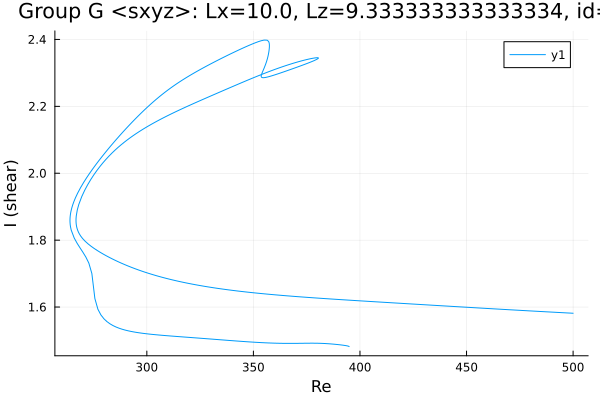

Values plotted in this chart, from the file beside it:
Re, shear
500.0, 1.582
499.3, 1.582
497.9, 1.582
496.5, 1.583
496.3, 1.583
494.9, 1.583
493.4, 1.584
492, 1.584
490.6, 1.585
489.2, 1.585
487.8, 1.586
486.4, 1.586
485, 1.587
483.5, 1.587
482.1, 1.588
482.1, 1.588
480.7, 1.588
479.2, 1.589
477.8, 1.589
476.4, 1.59
475, 1.59
473.6, 1.591
472.2, 1.591
470.8, 1.592
469.3, 1.592
467.9, 1.593
466.5, 1.593
465.1, 1.594
463.7, 1.594
462.3, 1.595
460.9, 1.595
459.4, 1.596
458, 1.596
456.6, 1.597
455.2, 1.598
453.8, 1.598
452.4, 1.599
451, 1.599
449.5, 1.6
448.1, 1.6
446.7, 1.601
445.3, 1.601
443.9, 1.602
442.5, 1.602
441.1, 1.603
439.6, 1.603
438.2, 1.604
436.8, 1.604
435.4, 1.605
434, 1.606
432.6, 1.606
431.2, 1.607
429.7, 1.607
428.3, 1.608
426.9, 1.608
425.5, 1.609
424.1, 1.609
422.7, 1.61
421.3, 1.61
419.8, 1.611
... 639 more rows
